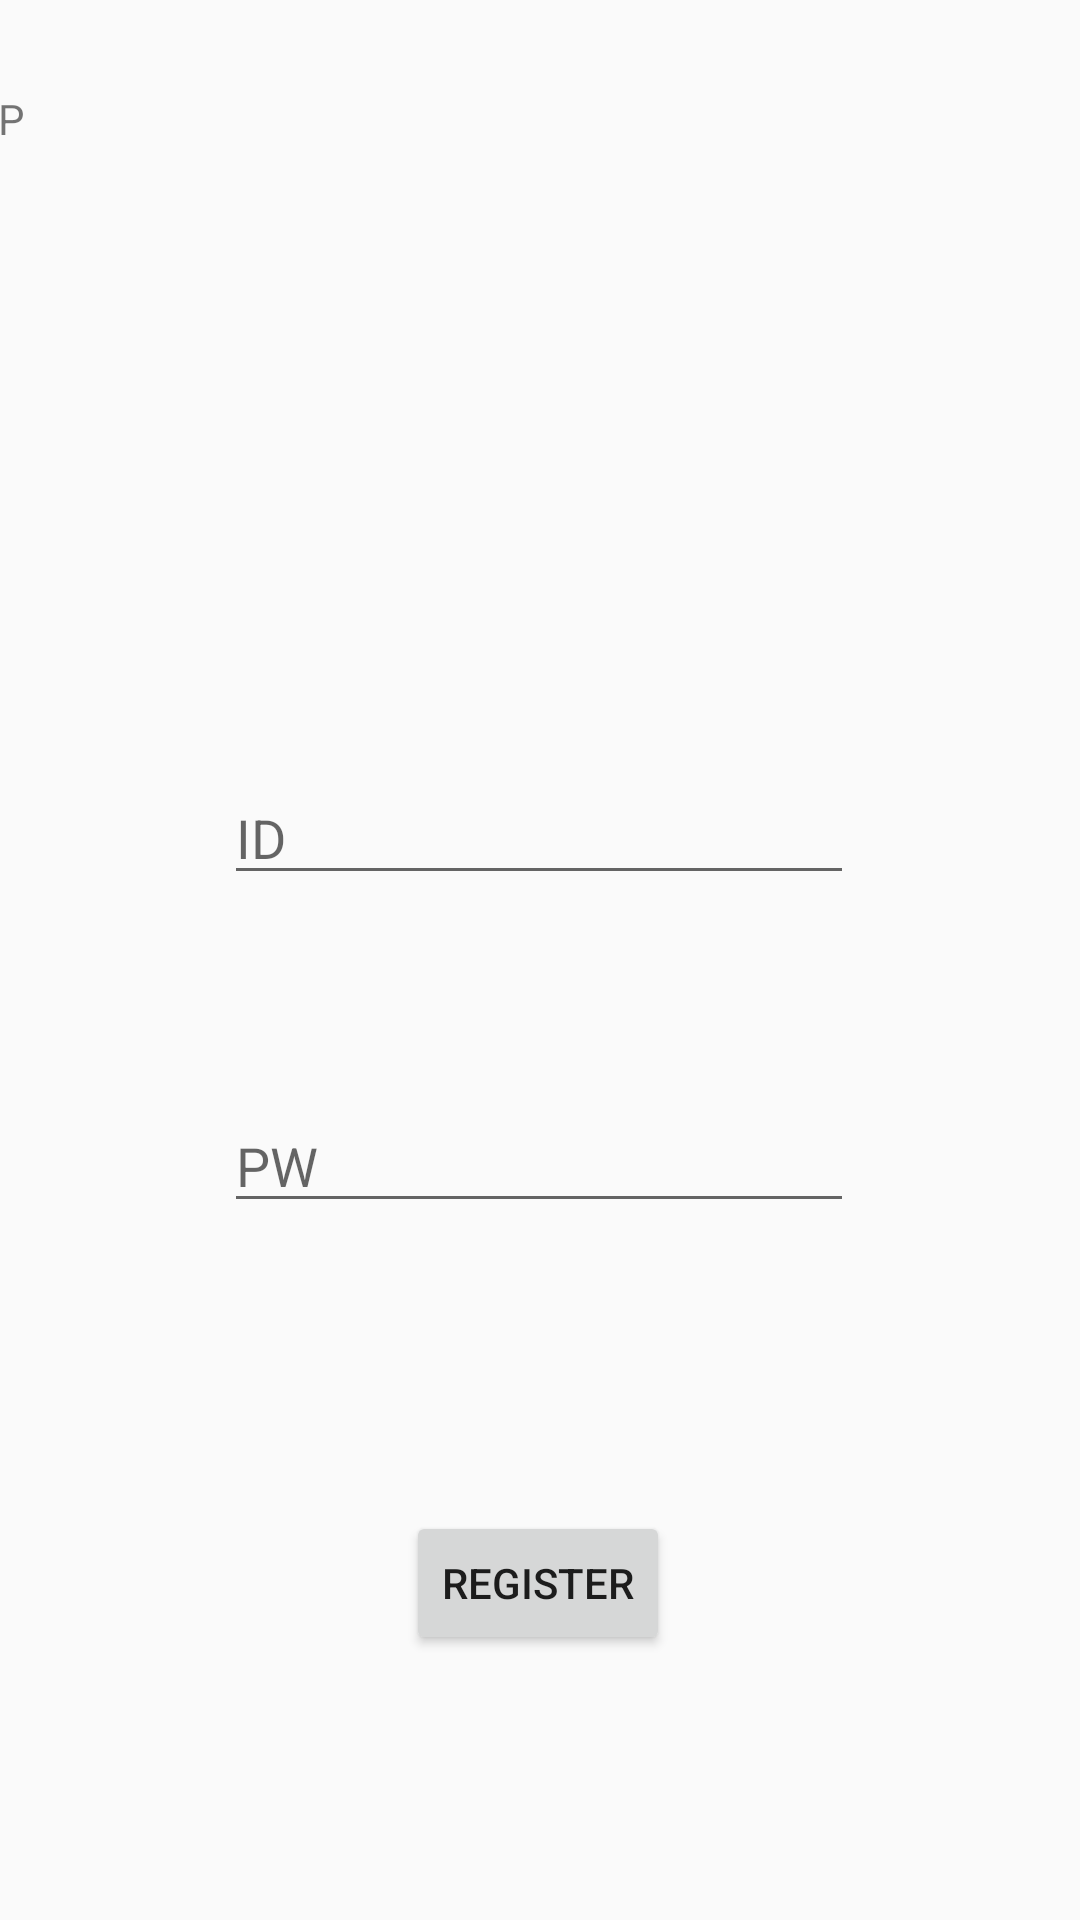

Layout XML and referenced resources for this Android screen:
<!-- AndroidManifest.xml: application theme Theme.AppCompat.Light.NoActionBar -->
<!-- res/layout/activity_signup.xml -->
<?xml version="1.0" encoding="utf-8"?>
<androidx.constraintlayout.widget.ConstraintLayout xmlns:android="http://schemas.android.com/apk/res/android"
    xmlns:app="http://schemas.android.com/apk/res-auto"
    xmlns:tools="http://schemas.android.com/tools"
    android:layout_width="match_parent"
    android:layout_height="match_parent"
    tools:context=".SignUpActivity">


    <EditText
        android:id="@+id/init.ID"
        android:layout_width="wrap_content"
        android:layout_height="wrap_content"
        android:layout_marginTop="208dp"
        android:ems="10"
        android:hint="ID"
        android:inputType="textPersonName"
        app:layout_constraintEnd_toEndOf="parent"
        app:layout_constraintHorizontal_bias="0.497"
        app:layout_constraintStart_toStartOf="parent"
        app:layout_constraintTop_toBottomOf="@+id/tv.signup" />

    <EditText
        android:id="@+id/init.pw"
        android:layout_width="wrap_content"
        android:layout_height="wrap_content"
        android:layout_marginTop="68dp"
        android:ems="10"
        android:hint="PW"
        android:inputType="textPassword"
        app:layout_constraintEnd_toEndOf="parent"
        app:layout_constraintHorizontal_bias="0.497"
        app:layout_constraintStart_toStartOf="parent"
        app:layout_constraintTop_toBottomOf="@+id/init.ID" />

    <TextView
        android:id="@+id/tv.signup"
        android:layout_width="wrap_content"
        android:layout_height="wrap_content"
        android:layout_marginTop="30dp"
        android:layout_marginEnd="352dp"
        android:text="SIGN UP"
        app:layout_constraintEnd_toEndOf="parent"
        app:layout_constraintTop_toTopOf="parent" />

    <Button
        android:id="@+id/btn_register"
        android:layout_width="wrap_content"
        android:layout_height="wrap_content"
        android:layout_marginTop="96dp"
        android:text="register"
        app:layout_constraintEnd_toEndOf="parent"
        app:layout_constraintHorizontal_bias="0.498"
        app:layout_constraintStart_toStartOf="parent"
        app:layout_constraintTop_toBottomOf="@+id/init.pw" />

</androidx.constraintlayout.widget.ConstraintLayout>
<!-- resources referenced by this layout -->
<resources>

</resources>
